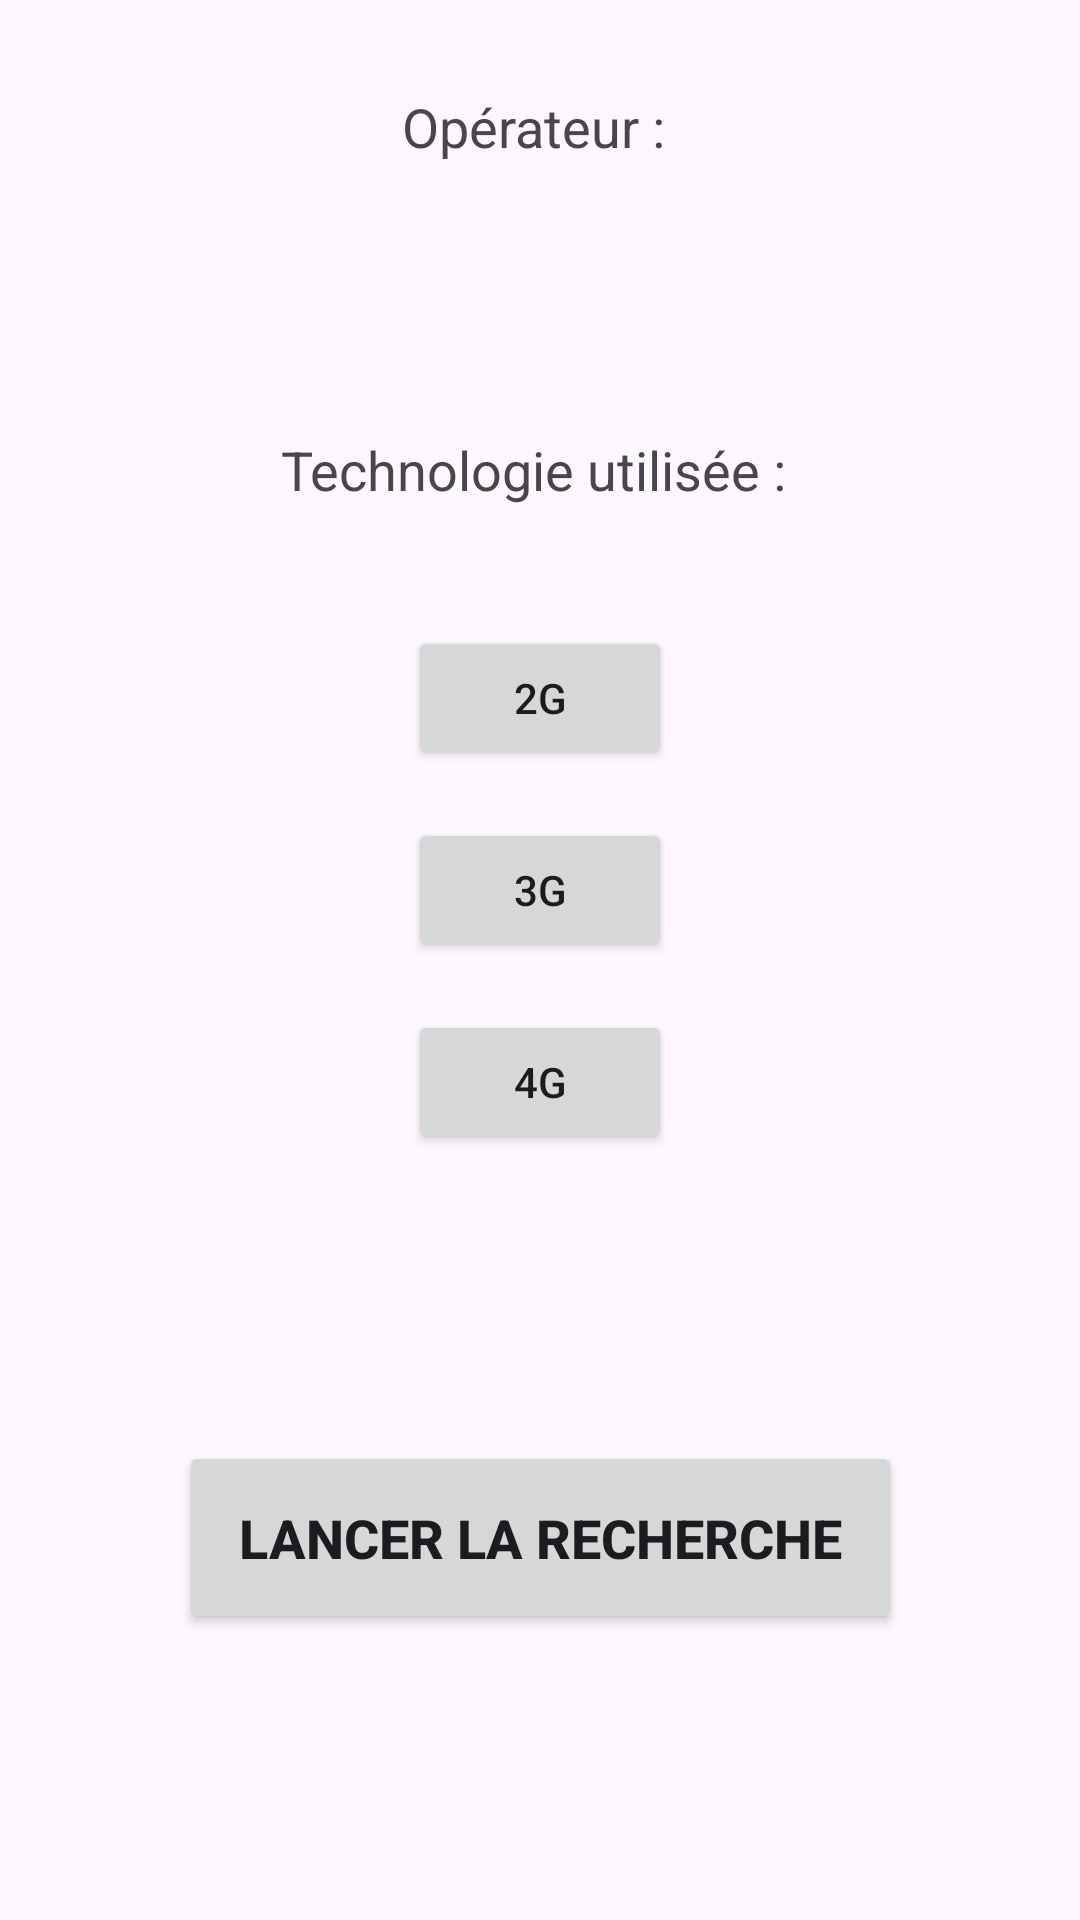

Layout XML and referenced resources for this Android screen:
<!-- AndroidManifest.xml: application theme Theme.Sir_scanner -->
<!-- res/layout/fragment_second.xml -->
<?xml version="1.0" encoding="utf-8"?>
    <androidx.constraintlayout.widget.ConstraintLayout xmlns:android="http://schemas.android.com/apk/res/android"
    xmlns:app="http://schemas.android.com/apk/res-auto"
    xmlns:tools="http://schemas.android.com/tools"
    android:layout_width="match_parent"
    android:layout_height="match_parent"
    tools:context=".SecondFragment">




    <TextView
        android:id="@+id/textviewOperator"
        android:layout_width="wrap_content"
        android:layout_height="wrap_content"
        android:text="Opérateur : "
        app:layout_constraintTop_toTopOf="parent"
        android:textSize="18sp"
        app:layout_constraintStart_toStartOf="parent"
        app:layout_constraintEnd_toEndOf="parent"
        android:layout_marginTop="30dp"/>

    <TextView
        android:id="@+id/textviewtech"
        android:layout_width="wrap_content"
        android:layout_height="wrap_content"
        android:text="Technologie utilisée : "
        android:textSize="18sp"
        app:layout_constraintTop_toBottomOf="@id/textviewOperator"
        app:layout_constraintStart_toStartOf="parent"
        app:layout_constraintEnd_toEndOf="parent"
        android:layout_marginTop="90dp"/>


    <Button
        android:id="@+id/button2G"
        android:layout_width="wrap_content"
        android:layout_height="wrap_content"
        android:text="2G"
        app:layout_constraintTop_toBottomOf="@id/textviewtech"
        app:layout_constraintStart_toStartOf="parent"
        app:layout_constraintEnd_toEndOf="parent"
        android:layout_marginTop="40dp"/>
    <Button
        android:id="@+id/button3G"
        android:layout_width="wrap_content"
        android:layout_height="wrap_content"
        android:text="3G"
        app:layout_constraintTop_toBottomOf="@id/button2G"
        app:layout_constraintStart_toStartOf="parent"
        app:layout_constraintEnd_toEndOf="parent"
        android:layout_marginTop="16dp"/>
    <Button
        android:id="@+id/button4G"
        android:layout_width="wrap_content"
        android:layout_height="wrap_content"
        android:text="4G"
        app:layout_constraintTop_toBottomOf="@id/button3G"
        app:layout_constraintStart_toStartOf="parent"
        app:layout_constraintEnd_toEndOf="parent"
        android:layout_marginTop="16dp"/>

    <Button
        android:id="@+id/button_next"
        android:layout_width="wrap_content"
        android:layout_height="wrap_content"
        android:text="Lancer la recherche"
        android:textSize="18sp"
        android:textStyle="bold"
        android:padding="20dp"
        app:layout_constraintTop_toBottomOf="@id/button4G"
        app:layout_constraintBottom_toBottomOf="parent"
        app:layout_constraintStart_toStartOf="parent"
        app:layout_constraintEnd_toEndOf="parent"
        app:layout_constraintVertical_bias="0.5"
        app:layout_constraintHorizontal_bias="0.5"
        />



</androidx.constraintlayout.widget.ConstraintLayout>
<!-- resources referenced by this layout -->
<resources>
  <style name="Theme.Sir_scanner" parent="Base.Theme.Sir_scanner" />
  <style name="Base.Theme.Sir_scanner" parent="Theme.Material3.DayNight.NoActionBar">
          
          
      </style>
</resources>
